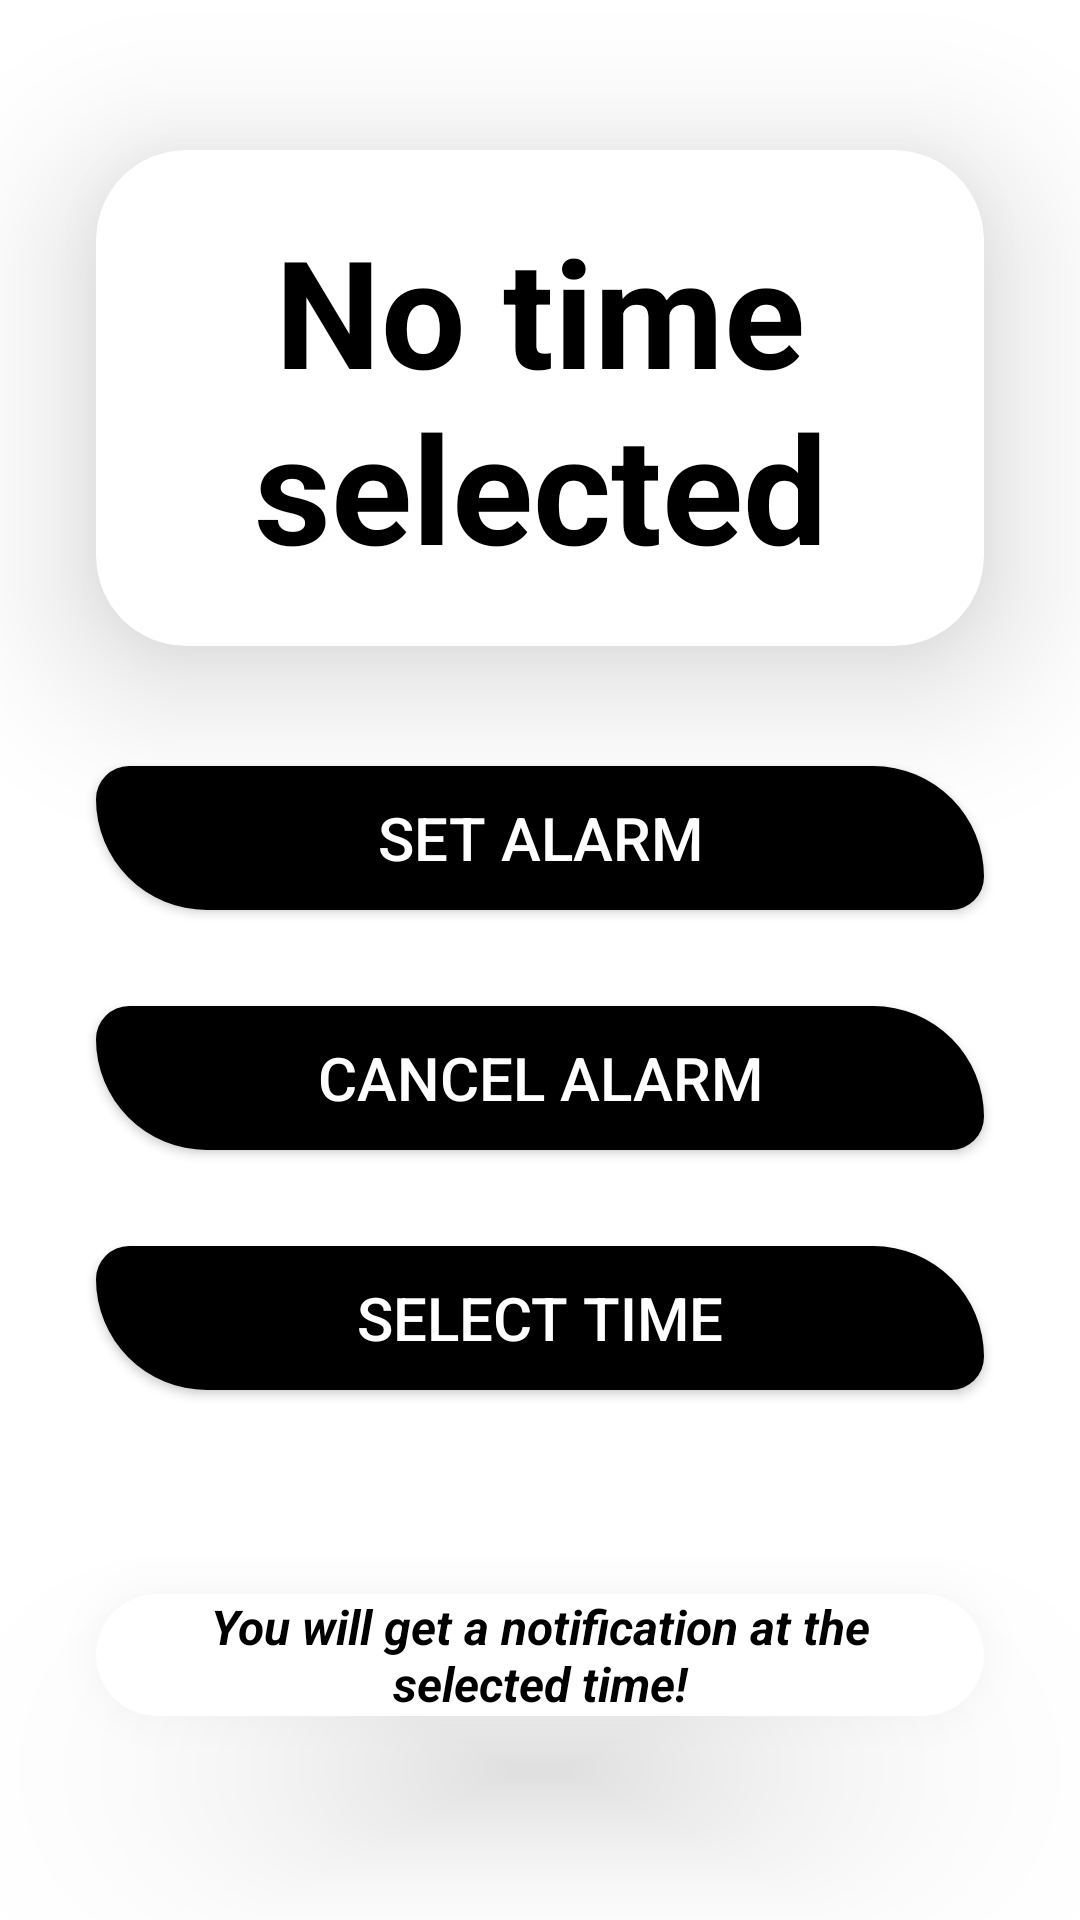

Produce the Android XML layout that renders to this screen, including the resource entries it uses.
<!-- AndroidManifest.xml: application theme Theme.TaskManager -->
<!-- res/layout/activity_alarm_notify.xml -->
<?xml version="1.0" encoding="utf-8"?>
<androidx.constraintlayout.widget.ConstraintLayout xmlns:android="http://schemas.android.com/apk/res/android"
    xmlns:app="http://schemas.android.com/apk/res-auto"
    xmlns:tools="http://schemas.android.com/tools"
    android:layout_width="match_parent"
    android:layout_height="match_parent"
    tools:context=".AlarmNotify">

    <androidx.cardview.widget.CardView
        android:id="@+id/timeTVCardView"
        android:layout_width="match_parent"
        android:layout_height="wrap_content"
        android:layout_marginStart="32dp"
        android:layout_marginTop="50dp"
        android:layout_marginEnd="32dp"
        app:cardCornerRadius="30dp"
        app:cardElevation="30dp"
        android:padding="30sp"
        app:layout_constraintEnd_toEndOf="parent"
        app:layout_constraintStart_toStartOf="parent"
        app:layout_constraintTop_toTopOf="parent">

        <TextView
            android:id="@+id/timeDisplayedTV"
            android:layout_width="match_parent"
            android:layout_height="wrap_content"
            android:gravity="center"
            android:padding="20dp"
            android:text="No time selected"
            android:textColor="@color/black"
            android:textSize="50sp"
            android:textStyle="bold" />

    </androidx.cardview.widget.CardView>

    <androidx.appcompat.widget.AppCompatButton
        android:id="@+id/setAlarmBtn"
        android:layout_width="match_parent"
        android:layout_height="wrap_content"
        android:layout_marginStart="32dp"
        android:layout_marginTop="40dp"
        android:layout_marginEnd="32dp"
        android:background="@drawable/save_cancel_button"
        android:text="SET ALARM"
        android:textColor="@color/white"
        android:textSize="20sp"
        app:layout_constraintEnd_toEndOf="parent"
        app:layout_constraintStart_toStartOf="parent"
        app:layout_constraintTop_toBottomOf="@id/timeTVCardView" />

    <androidx.appcompat.widget.AppCompatButton
        android:id="@+id/cancelAlarmBtn"
        android:layout_width="match_parent"
        android:layout_height="wrap_content"
        android:layout_marginStart="32dp"
        android:layout_marginTop="32dp"
        android:layout_marginEnd="32dp"
        android:background="@drawable/save_cancel_button"
        android:text="CANCEL ALARM"
        android:textColor="@color/white"
        android:textSize="20sp"
        app:layout_constraintEnd_toEndOf="parent"
        app:layout_constraintStart_toStartOf="parent"
        app:layout_constraintTop_toBottomOf="@id/setAlarmBtn" />

    <androidx.appcompat.widget.AppCompatButton
        android:id="@+id/selectTimeBtn"
        android:layout_width="match_parent"
        android:layout_height="wrap_content"
        android:layout_marginStart="32dp"
        android:layout_marginTop="32dp"
        android:layout_marginEnd="32dp"
        android:background="@drawable/save_cancel_button"
        android:text="SELECT TIME"
        android:textColor="@color/white"
        android:textSize="20sp"
        app:layout_constraintEnd_toEndOf="parent"
        app:layout_constraintStart_toStartOf="parent"
        app:layout_constraintTop_toBottomOf="@id/cancelAlarmBtn" />

    <androidx.cardview.widget.CardView
        android:layout_width="match_parent"
        android:layout_height="wrap_content"
        android:layout_marginStart="32dp"
        android:layout_marginEnd="32dp"
        android:padding="30dp"
        app:cardCornerRadius="999dp"
        app:cardElevation="30dp"
        app:layout_constraintBottom_toBottomOf="parent"
        app:layout_constraintEnd_toEndOf="parent"
        app:layout_constraintStart_toStartOf="parent"
        app:layout_constraintTop_toBottomOf="@id/selectTimeBtn">

        <TextView
            android:layout_width="match_parent"
            android:layout_height="wrap_content"
            android:layout_marginStart="32dp"
            android:layout_marginEnd="32dp"
            android:gravity="center"
            android:text="You will get a notification at the selected time!"
            android:textColor="@color/black"
            android:textSize="16sp"
            android:textStyle="bold|italic" />

    </androidx.cardview.widget.CardView>

</androidx.constraintlayout.widget.ConstraintLayout>
<!-- resources referenced by this layout -->
<resources>
  <color name="black">#FF000000</color>
  <color name="white">#FFFFFFFF</color>
  <!-- drawable save_cancel_button (drawable) -->
  <?xml version="1.0" encoding="utf-8"?>
  <shape xmlns:android="http://schemas.android.com/apk/res/android">
      <corners android:topRightRadius="50dp"
          android:topLeftRadius="15dp"
          android:bottomRightRadius="15dp"
          android:bottomLeftRadius="50dp"/>
  
      <gradient android:startColor="@color/black"
          android:centerColor="@color/black"
          android:endColor="@color/black"/>
  </shape>
  <style name="Theme.TaskManager" parent="Theme.MaterialComponents.DayNight.DarkActionBar">
          
          <item name="colorPrimary">@color/white</item>
          <item name="colorPrimaryVariant">@color/yellow</item>
          <item name="colorOnPrimary">@color/white</item>
          
          <item name="colorSecondary">@color/teal_200</item>
          <item name="colorSecondaryVariant">@color/teal_700</item>
          <item name="colorOnSecondary">@color/black</item>
          
          <item name="android:statusBarColor" tools:targetApi="l">?attr/colorPrimaryVariant</item>
          
      </style>
  <color name="yellow">#FFE501</color>
  <color name="teal_200">#FF03DAC5</color>
  <color name="teal_700">#FF018786</color>
</resources>
